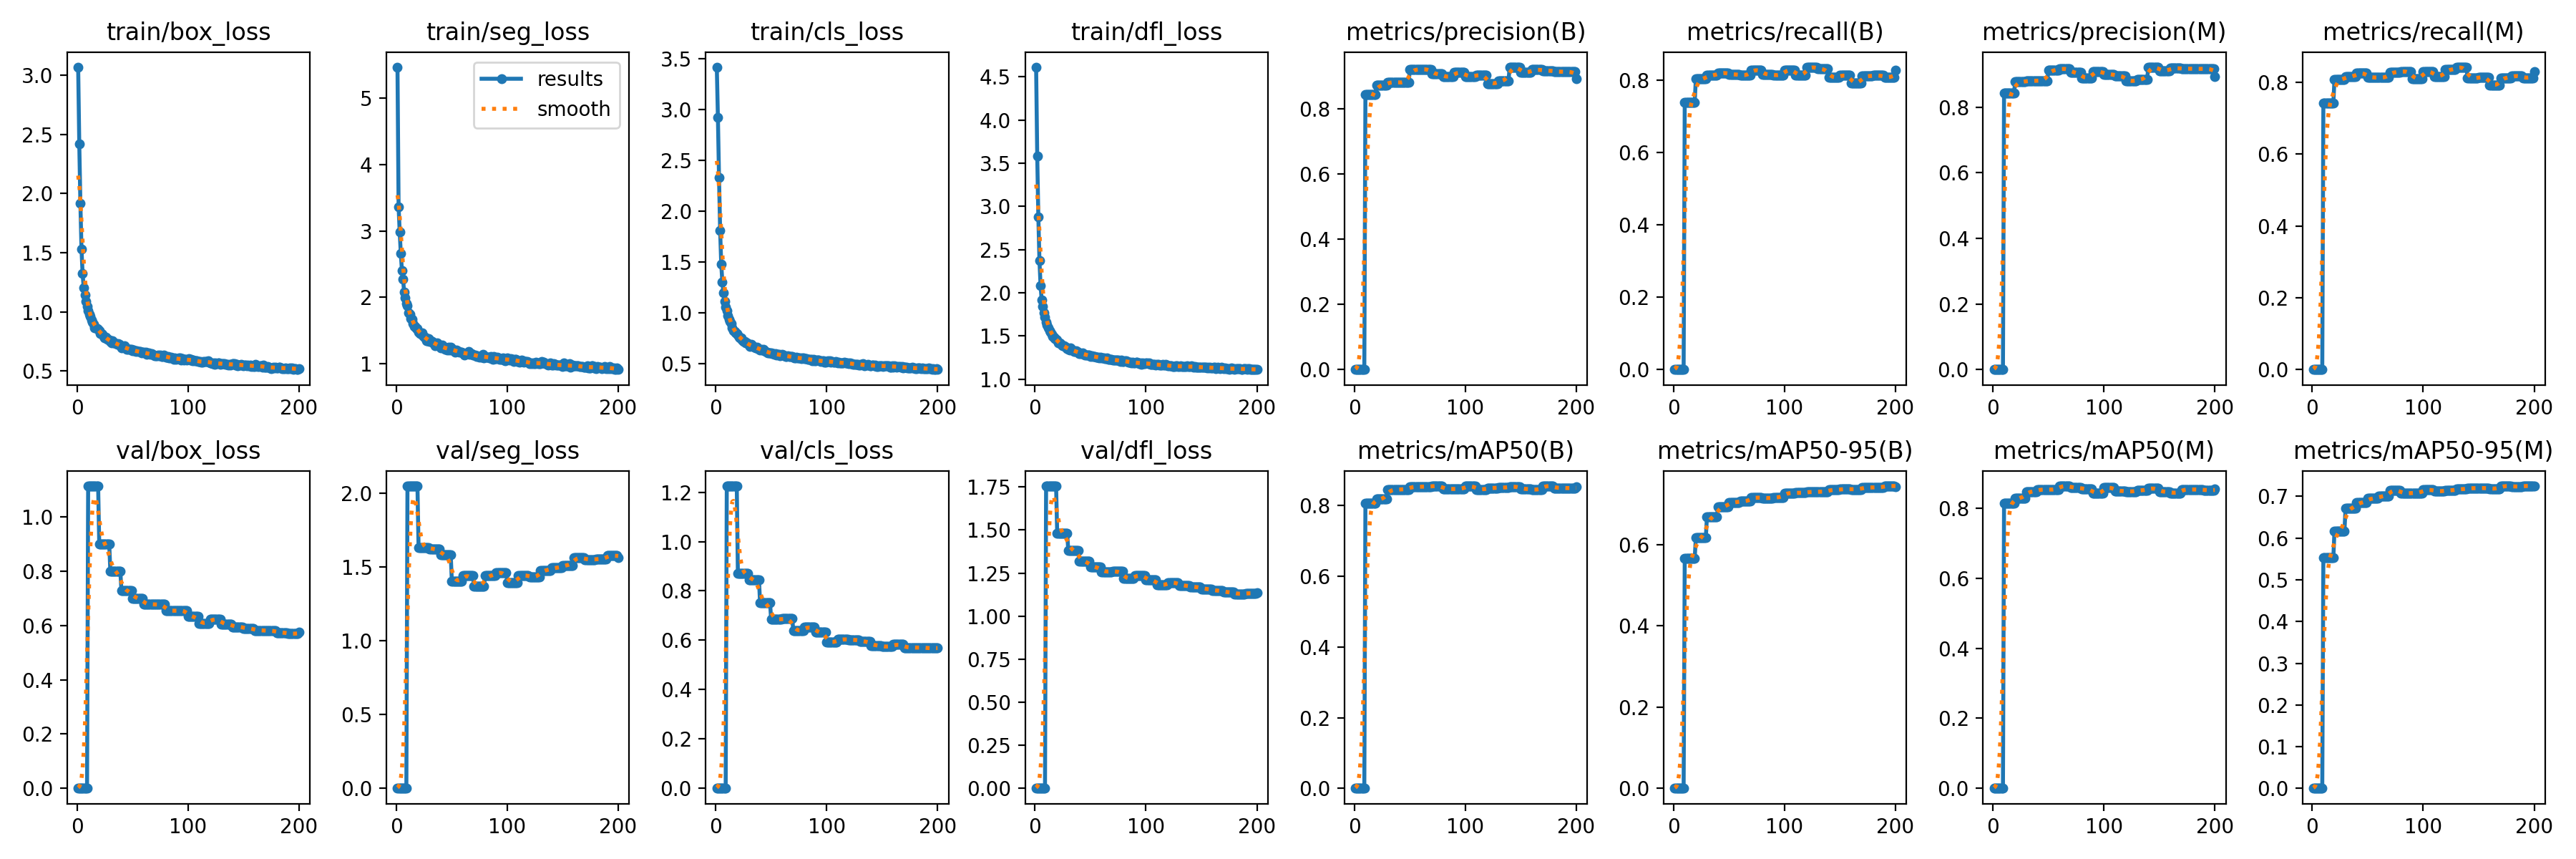

Source data for this figure (header and first rows):
current_epoch, train/box_loss, train/seg_loss, train/cls_loss, train/dfl_loss, metrics/precision(B), metrics/recall(B), metrics/mAP50(B), metrics/mAP50-95(B), metrics/precision(M), metrics/recall(M), metrics/mAP50(M), metrics/mAP50-95(M), val/box_loss, val/seg_loss, val/cls_loss, val/dfl_loss, lr/pg0, lr/pg1, lr/pg2
1, 3.068, 5.472, 3.415, 4.612, 0, 0, 0, 0, 0, 0, 0, 0, 0, 0, 0, 0, 0.0006519, 0.0006519, 0.0006519
2, 2.417, 3.368, 2.92, 3.584, 0, 0, 0, 0, 0, 0, 0, 0, 0, 0, 0, 0, 0.001312, 0.001312, 0.001312
3, 1.917, 2.983, 2.331, 2.881, 0, 0, 0, 0, 0, 0, 0, 0, 0, 0, 0, 0, 0.001965, 0.001965, 0.001965
4, 1.529, 2.659, 1.811, 2.374, 0, 0, 0, 0, 0, 0, 0, 0, 0, 0, 0, 0, 0.00197, 0.00197, 0.00197
5, 1.321, 2.405, 1.479, 2.086, 0, 0, 0, 0, 0, 0, 0, 0, 0, 0, 0, 0, 0.00196, 0.00196, 0.00196
6, 1.203, 2.275, 1.307, 1.914, 0, 0, 0, 0, 0, 0, 0, 0, 0, 0, 0, 0, 0.00195, 0.00195, 0.00195
7, 1.143, 2.084, 1.198, 1.839, 0, 0, 0, 0, 0, 0, 0, 0, 0, 0, 0, 0, 0.001941, 0.001941, 0.001941
8, 1.091, 1.99, 1.113, 1.771, 0, 0, 0, 0, 0, 0, 0, 0, 0, 0, 0, 0, 0.001931, 0.001931, 0.001931
9, 1.048, 1.907, 1.06, 1.715, 0, 0, 0, 0, 0, 0, 0, 0, 0, 0, 0, 0, 0.001921, 0.001921, 0.001921
10, 1.007, 1.877, 1.02, 1.657, 0.8445, 0.7396, 0.8074, 0.5663, 0.8428, 0.7419, 0.8129, 0.5535, 1.113, 2.048, 1.225, 1.756, 0.001911, 0.001911, 0.001911
11, 0.9782, 1.768, 0.971, 1.626, 0.8445, 0.7396, 0.8074, 0.5663, 0.8428, 0.7419, 0.8129, 0.5535, 1.113, 2.048, 1.225, 1.756, 0.001901, 0.001901, 0.001901
12, 0.9606, 1.747, 0.94, 1.597, 0.8445, 0.7396, 0.8074, 0.5663, 0.8428, 0.7419, 0.8129, 0.5535, 1.113, 2.048, 1.225, 1.756, 0.001891, 0.001891, 0.001891
13, 0.9291, 1.68, 0.9163, 1.564, 0.8445, 0.7396, 0.8074, 0.5663, 0.8428, 0.7419, 0.8129, 0.5535, 1.113, 2.048, 1.225, 1.756, 0.001881, 0.001881, 0.001881
14, 0.9151, 1.668, 0.8934, 1.541, 0.8445, 0.7396, 0.8074, 0.5663, 0.8428, 0.7419, 0.8129, 0.5535, 1.113, 2.048, 1.225, 1.756, 0.001871, 0.001871, 0.001871
15, 0.8961, 1.604, 0.855, 1.517, 0.8445, 0.7396, 0.8074, 0.5663, 0.8428, 0.7419, 0.8129, 0.5535, 1.113, 2.048, 1.225, 1.756, 0.001861, 0.001861, 0.001861
16, 0.8661, 1.561, 0.8289, 1.49, 0.8445, 0.7396, 0.8074, 0.5663, 0.8428, 0.7419, 0.8129, 0.5535, 1.113, 2.048, 1.225, 1.756, 0.001852, 0.001852, 0.001852
17, 0.8636, 1.564, 0.8201, 1.482, 0.8445, 0.7396, 0.8074, 0.5663, 0.8428, 0.7419, 0.8129, 0.5535, 1.113, 2.048, 1.225, 1.756, 0.001842, 0.001842, 0.001842
18, 0.8553, 1.534, 0.8048, 1.468, 0.8445, 0.7396, 0.8074, 0.5663, 0.8428, 0.7419, 0.8129, 0.5535, 1.113, 2.048, 1.225, 1.756, 0.001832, 0.001832, 0.001832
19, 0.8551, 1.532, 0.8, 1.465, 0.8445, 0.7396, 0.8074, 0.5663, 0.8428, 0.7419, 0.8129, 0.5535, 1.113, 2.048, 1.225, 1.756, 0.001822, 0.001822, 0.001822
20, 0.8423, 1.474, 0.787, 1.452, 0.8726, 0.8032, 0.8186, 0.616, 0.8776, 0.8067, 0.8285, 0.6173, 0.8995, 1.632, 0.8722, 1.481, 0.001812, 0.001812, 0.001812
21, 0.8138, 1.455, 0.765, 1.42, 0.8726, 0.8032, 0.8186, 0.616, 0.8776, 0.8067, 0.8285, 0.6173, 0.8995, 1.632, 0.8722, 1.481, 0.001802, 0.001802, 0.001802
22, 0.8151, 1.449, 0.7565, 1.416, 0.8726, 0.8032, 0.8186, 0.616, 0.8776, 0.8067, 0.8285, 0.6173, 0.8995, 1.632, 0.8722, 1.481, 0.001792, 0.001792, 0.001792
23, 0.8071, 1.462, 0.7541, 1.411, 0.8726, 0.8032, 0.8186, 0.616, 0.8776, 0.8067, 0.8285, 0.6173, 0.8995, 1.632, 0.8722, 1.481, 0.001782, 0.001782, 0.001782
24, 0.7921, 1.418, 0.7331, 1.394, 0.8726, 0.8032, 0.8186, 0.616, 0.8776, 0.8067, 0.8285, 0.6173, 0.8995, 1.632, 0.8722, 1.481, 0.001772, 0.001772, 0.001772
25, 0.7825, 1.4, 0.7188, 1.383, 0.8726, 0.8032, 0.8186, 0.616, 0.8776, 0.8067, 0.8285, 0.6173, 0.8995, 1.632, 0.8722, 1.481, 0.001762, 0.001762, 0.001762
26, 0.7831, 1.397, 0.72, 1.386, 0.8726, 0.8032, 0.8186, 0.616, 0.8776, 0.8067, 0.8285, 0.6173, 0.8995, 1.632, 0.8722, 1.481, 0.001752, 0.001752, 0.001752
27, 0.7681, 1.351, 0.7075, 1.375, 0.8726, 0.8032, 0.8186, 0.616, 0.8776, 0.8067, 0.8285, 0.6173, 0.8995, 1.632, 0.8722, 1.481, 0.001743, 0.001743, 0.001743
28, 0.7676, 1.348, 0.7042, 1.369, 0.8726, 0.8032, 0.8186, 0.616, 0.8776, 0.8067, 0.8285, 0.6173, 0.8995, 1.632, 0.8722, 1.481, 0.001733, 0.001733, 0.001733
29, 0.7584, 1.375, 0.6995, 1.354, 0.8726, 0.8032, 0.8186, 0.616, 0.8776, 0.8067, 0.8285, 0.6173, 0.8995, 1.632, 0.8722, 1.481, 0.001723, 0.001723, 0.001723
30, 0.7473, 1.338, 0.6845, 1.347, 0.882, 0.813, 0.8448, 0.6671, 0.8803, 0.8148, 0.8468, 0.6714, 0.7993, 1.621, 0.8461, 1.381, 0.001713, 0.001713, 0.001713
31, 0.7396, 1.345, 0.6748, 1.339, 0.882, 0.813, 0.8448, 0.6671, 0.8803, 0.8148, 0.8468, 0.6714, 0.7993, 1.621, 0.8461, 1.381, 0.001703, 0.001703, 0.001703
32, 0.757, 1.339, 0.6913, 1.358, 0.882, 0.813, 0.8448, 0.6671, 0.8803, 0.8148, 0.8468, 0.6714, 0.7993, 1.621, 0.8461, 1.381, 0.001693, 0.001693, 0.001693
33, 0.7378, 1.31, 0.6784, 1.335, 0.882, 0.813, 0.8448, 0.6671, 0.8803, 0.8148, 0.8468, 0.6714, 0.7993, 1.621, 0.8461, 1.381, 0.001683, 0.001683, 0.001683
34, 0.7382, 1.317, 0.6729, 1.335, 0.882, 0.813, 0.8448, 0.6671, 0.8803, 0.8148, 0.8468, 0.6714, 0.7993, 1.621, 0.8461, 1.381, 0.001673, 0.001673, 0.001673
35, 0.7311, 1.273, 0.6638, 1.322, 0.882, 0.813, 0.8448, 0.6671, 0.8803, 0.8148, 0.8468, 0.6714, 0.7993, 1.621, 0.8461, 1.381, 0.001663, 0.001663, 0.001663
36, 0.7249, 1.285, 0.6579, 1.319, 0.882, 0.813, 0.8448, 0.6671, 0.8803, 0.8148, 0.8468, 0.6714, 0.7993, 1.621, 0.8461, 1.381, 0.001654, 0.001654, 0.001654
37, 0.7336, 1.316, 0.6656, 1.329, 0.882, 0.813, 0.8448, 0.6671, 0.8803, 0.8148, 0.8468, 0.6714, 0.7993, 1.621, 0.8461, 1.381, 0.001644, 0.001644, 0.001644
38, 0.7249, 1.278, 0.6532, 1.324, 0.882, 0.813, 0.8448, 0.6671, 0.8803, 0.8148, 0.8468, 0.6714, 0.7993, 1.621, 0.8461, 1.381, 0.001634, 0.001634, 0.001634
39, 0.7116, 1.277, 0.6467, 1.308, 0.882, 0.813, 0.8448, 0.6671, 0.8803, 0.8148, 0.8468, 0.6714, 0.7993, 1.621, 0.8461, 1.381, 0.001624, 0.001624, 0.001624
40, 0.6969, 1.244, 0.6367, 1.296, 0.8807, 0.8203, 0.8458, 0.6932, 0.8813, 0.8249, 0.8523, 0.6852, 0.7279, 1.581, 0.7514, 1.317, 0.001614, 0.001614, 0.001614
41, 0.7067, 1.278, 0.6403, 1.3, 0.8807, 0.8203, 0.8458, 0.6932, 0.8813, 0.8249, 0.8523, 0.6852, 0.7279, 1.581, 0.7514, 1.317, 0.001604, 0.001604, 0.001604
42, 0.702, 1.237, 0.6381, 1.298, 0.8807, 0.8203, 0.8458, 0.6932, 0.8813, 0.8249, 0.8523, 0.6852, 0.7279, 1.581, 0.7514, 1.317, 0.001594, 0.001594, 0.001594
43, 0.71, 1.251, 0.6466, 1.307, 0.8807, 0.8203, 0.8458, 0.6932, 0.8813, 0.8249, 0.8523, 0.6852, 0.7279, 1.581, 0.7514, 1.317, 0.001584, 0.001584, 0.001584
44, 0.6957, 1.214, 0.627, 1.29, 0.8807, 0.8203, 0.8458, 0.6932, 0.8813, 0.8249, 0.8523, 0.6852, 0.7279, 1.581, 0.7514, 1.317, 0.001574, 0.001574, 0.001574
45, 0.6824, 1.241, 0.6228, 1.279, 0.8807, 0.8203, 0.8458, 0.6932, 0.8813, 0.8249, 0.8523, 0.6852, 0.7279, 1.581, 0.7514, 1.317, 0.001564, 0.001564, 0.001564
46, 0.6854, 1.207, 0.6187, 1.276, 0.8807, 0.8203, 0.8458, 0.6932, 0.8813, 0.8249, 0.8523, 0.6852, 0.7279, 1.581, 0.7514, 1.317, 0.001554, 0.001554, 0.001554
47, 0.6805, 1.25, 0.6084, 1.277, 0.8807, 0.8203, 0.8458, 0.6932, 0.8813, 0.8249, 0.8523, 0.6852, 0.7279, 1.581, 0.7514, 1.317, 0.001545, 0.001545, 0.001545
48, 0.6833, 1.202, 0.6088, 1.281, 0.8807, 0.8203, 0.8458, 0.6932, 0.8813, 0.8249, 0.8523, 0.6852, 0.7279, 1.581, 0.7514, 1.317, 0.001535, 0.001535, 0.001535
49, 0.6831, 1.245, 0.6118, 1.278, 0.8807, 0.8203, 0.8458, 0.6932, 0.8813, 0.8249, 0.8523, 0.6852, 0.7279, 1.581, 0.7514, 1.317, 0.001525, 0.001525, 0.001525
50, 0.6735, 1.203, 0.6094, 1.265, 0.9205, 0.816, 0.8531, 0.7038, 0.9131, 0.8125, 0.8521, 0.695, 0.6996, 1.401, 0.684, 1.284, 0.001515, 0.001515, 0.001515
51, 0.6755, 1.219, 0.6034, 1.269, 0.9205, 0.816, 0.8531, 0.7038, 0.9131, 0.8125, 0.8521, 0.695, 0.6996, 1.401, 0.684, 1.284, 0.001505, 0.001505, 0.001505
52, 0.6688, 1.196, 0.6014, 1.261, 0.9205, 0.816, 0.8531, 0.7038, 0.9131, 0.8125, 0.8521, 0.695, 0.6996, 1.401, 0.684, 1.284, 0.001495, 0.001495, 0.001495
53, 0.6637, 1.179, 0.5926, 1.26, 0.9205, 0.816, 0.8531, 0.7038, 0.9131, 0.8125, 0.8521, 0.695, 0.6996, 1.401, 0.684, 1.284, 0.001485, 0.001485, 0.001485
54, 0.6711, 1.204, 0.6048, 1.262, 0.9205, 0.816, 0.8531, 0.7038, 0.9131, 0.8125, 0.8521, 0.695, 0.6996, 1.401, 0.684, 1.284, 0.001475, 0.001475, 0.001475
55, 0.6625, 1.191, 0.5875, 1.256, 0.9205, 0.816, 0.8531, 0.7038, 0.9131, 0.8125, 0.8521, 0.695, 0.6996, 1.401, 0.684, 1.284, 0.001465, 0.001465, 0.001465
56, 0.6662, 1.182, 0.5944, 1.258, 0.9205, 0.816, 0.8531, 0.7038, 0.9131, 0.8125, 0.8521, 0.695, 0.6996, 1.401, 0.684, 1.284, 0.001455, 0.001455, 0.001455
57, 0.6618, 1.175, 0.5944, 1.257, 0.9205, 0.816, 0.8531, 0.7038, 0.9131, 0.8125, 0.8521, 0.695, 0.6996, 1.401, 0.684, 1.284, 0.001446, 0.001446, 0.001446
58, 0.653, 1.172, 0.5836, 1.242, 0.9205, 0.816, 0.8531, 0.7038, 0.9131, 0.8125, 0.8521, 0.695, 0.6996, 1.401, 0.684, 1.284, 0.001436, 0.001436, 0.001436
59, 0.6557, 1.169, 0.5888, 1.251, 0.9205, 0.816, 0.8531, 0.7038, 0.9131, 0.8125, 0.8521, 0.695, 0.6996, 1.401, 0.684, 1.284, 0.001426, 0.001426, 0.001426
60, 0.657, 1.168, 0.5936, 1.25, 0.9217, 0.8137, 0.8537, 0.7064, 0.9177, 0.8125, 0.8629, 0.7003, 0.6772, 1.441, 0.6873, 1.258, 0.001416, 0.001416, 0.001416
... 140 more rows
